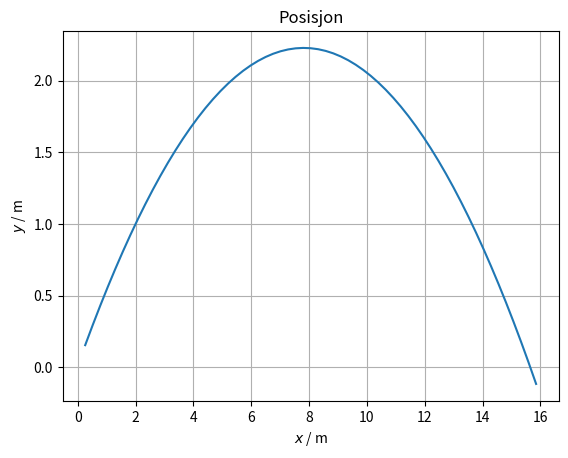

Write the Python code that produced this figure.
import matplotlib.pyplot as plt
import numpy as np

# startinformasjon:
m = 0.200 # kg
g = 9.81 # m/s^2
k = 0 # luftmotstandskoeffisient
v0 = 30 # m/s
x0 = 0 # m
y0 = 0.01 # m
alfa = 30 # grader
dt = 0.01 # sekunder

alfa = np.radians(alfa) # konverterer vinkel til radianer

# tomme arrays til å lagre data:
X = []
Y = []
Vx = []
Vy = []

# dekomponere startfarten:
vx = v0*np.cos(alfa)
vy = v0*np.sin(alfa)

# legg inn startposisjonen:
x = x0
y = y0


while y > 0: # lander når y = 0
    Fx = -k*np.abs(vx)*vx
    Fy = -g-k*np.abs(vy)*vy

    ax = Fx/m
    ay = Fy/m

    vx += ax*dt
    vy += ay*dt
    x += vx*dt
    y += vy*dt

    X.append(x)
    Y.append(y)
    Vx.append(vx)
    Vy.append(vy)
    
plt.grid()
plt.title("Posisjon")
plt.xlabel("$x$ / m")
plt.ylabel("$y$ / m")
plt.plot(X, Y)
plt.show()
